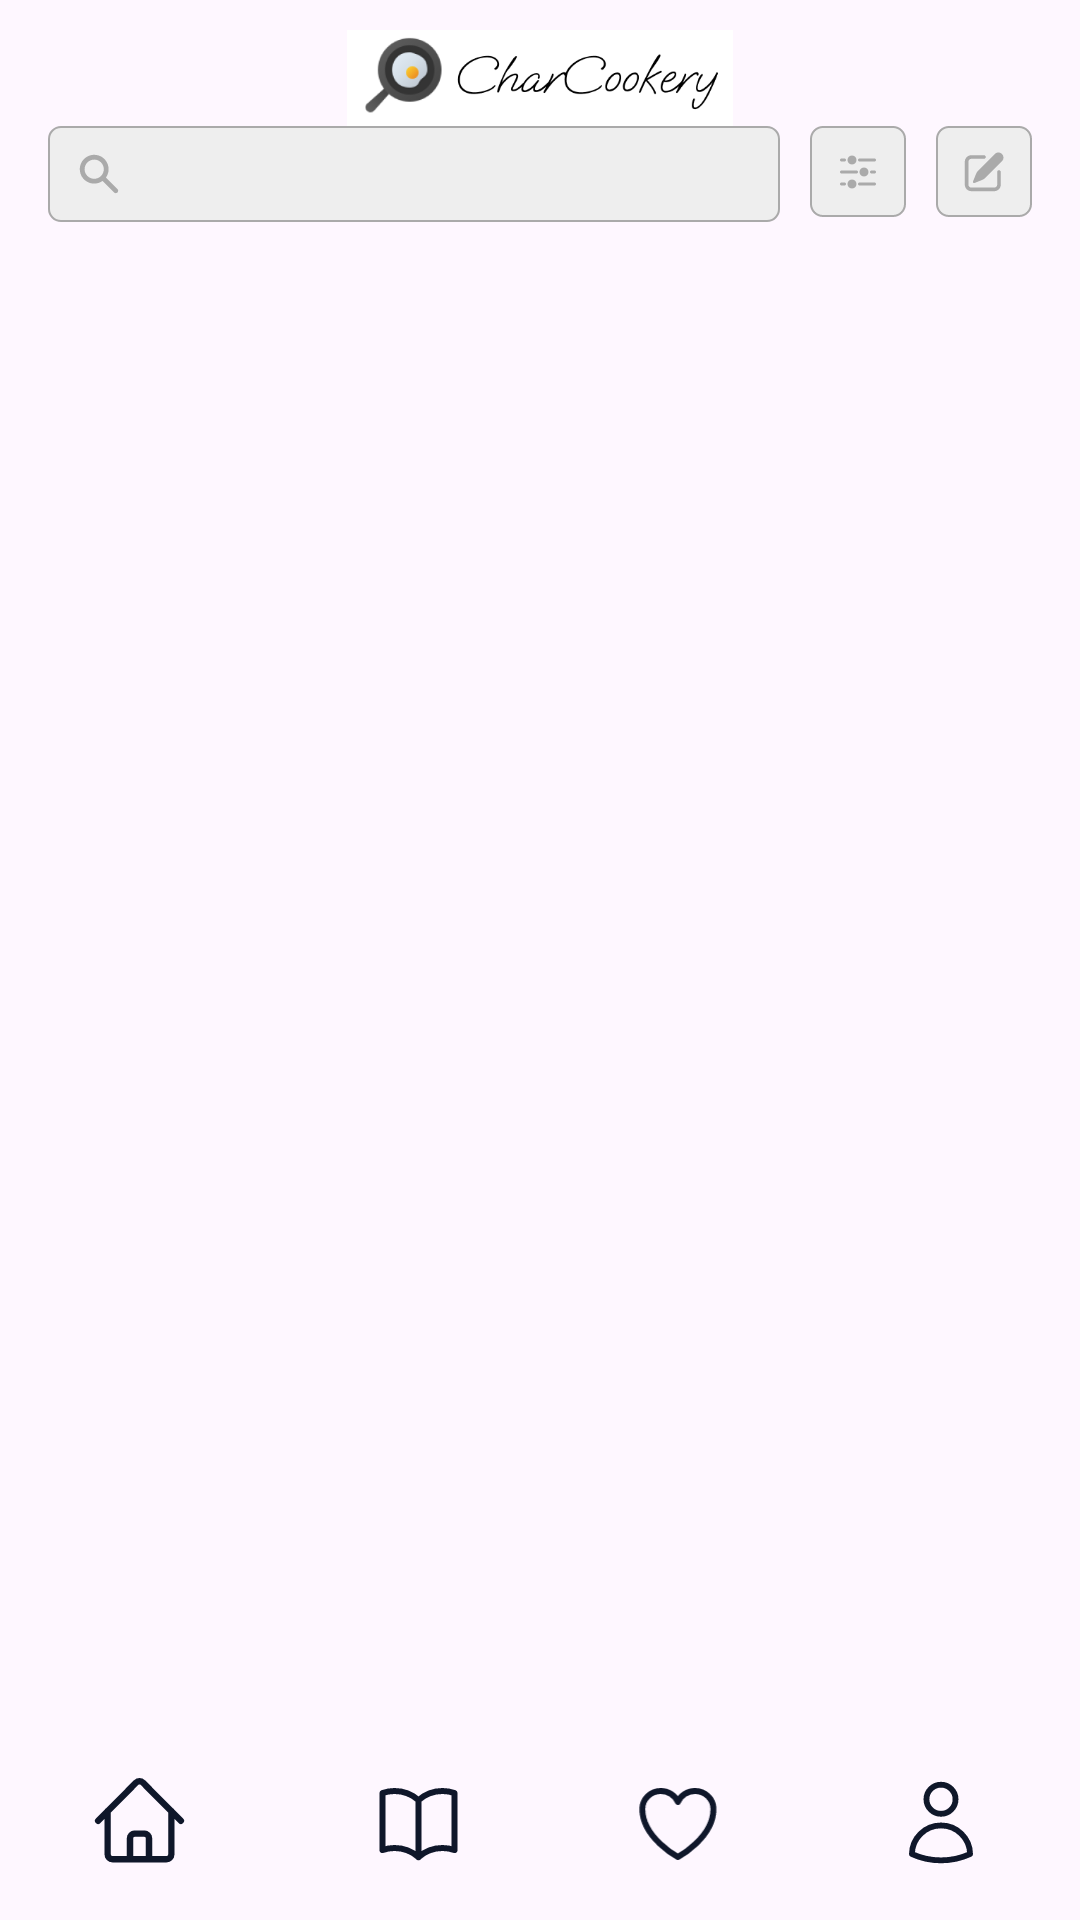

Write the Android layout XML for this screen, with the resource values it uses.
<!-- AndroidManifest.xml: application theme Theme.CharCookery -->
<!-- res/layout/activity_recipes.xml -->
<?xml version="1.0" encoding="utf-8"?>
<LinearLayout xmlns:android="http://schemas.android.com/apk/res/android"
    xmlns:app="http://schemas.android.com/apk/res-auto"
    xmlns:tools="http://schemas.android.com/tools"
    android:layout_width="match_parent"
    android:layout_height="match_parent"
    android:orientation="vertical"
    tools:context=".RecipesActivity">

    <ImageView
        android:layout_width="match_parent"
        android:layout_height="42dp"
        android:src="@drawable/charcookery_logo"
        android:paddingTop="10dp" />

    <LinearLayout
        android:layout_width="match_parent"
        android:layout_height="32dp"
        android:paddingStart="16dp"
        android:paddingEnd="16dp"
        android:layout_marginBottom="8dp"
        android:orientation="horizontal">

        <EditText
            android:layout_width="wrap_content"
            android:layout_height="match_parent"
            android:drawableLeft="@drawable/icon_search"
            android:drawablePadding="8dp"
            android:layout_weight="1"
            android:paddingStart="10dp"
            style="@style/TextInput" />

        <ImageButton
            android:layout_width="wrap_content"
            android:layout_height="match_parent"
            android:src="@drawable/icon_adjustments"
            android:layout_marginStart="10dp"
            android:layout_marginBottom="1.5dp"
            style="@style/TextInput" />

        <ImageButton
            android:layout_width="wrap_content"
            android:layout_height="match_parent"
            android:src="@drawable/icon_write"
            android:layout_marginStart="10dp"
            android:layout_marginBottom="1.5dp"
            style="@style/TextInput" />

    </LinearLayout>

    <LinearLayout
        android:layout_weight="1"
        android:layout_width="match_parent"
        android:layout_height="wrap_content"
        android:orientation="vertical"
        android:paddingTop="8dp"
        android:paddingStart="16dp"
        android:paddingEnd="16dp">

        <ScrollView
            android:layout_width="match_parent"
            android:layout_height="wrap_content">

            <androidx.recyclerview.widget.RecyclerView
                android:id="@+id/rvRecipesGrid"
                android:layout_width="match_parent"
                android:layout_height="wrap_content"
                android:layout_marginEnd="-10dp"
                app:layoutManager="androidx.recyclerview.widget.GridLayoutManager"
                app:spanCount="2"
                tools:listitem="@layout/card_recipe_lg" />

        </ScrollView>
    </LinearLayout>

    <include layout="@layout/layout_menu" />
</LinearLayout>
<!-- res/layout/card_recipe_lg.xml (included above) -->
<?xml version="1.0" encoding="utf-8"?>
<androidx.cardview.widget.CardView xmlns:android="http://schemas.android.com/apk/res/android"
    xmlns:app="http://schemas.android.com/apk/res-auto"
    android:layout_width="match_parent"
    android:layout_height="wrap_content"
    android:layout_marginEnd="10dp"
    android:layout_marginBottom="15dp"
    app:cardElevation="0dp">

    <androidx.constraintlayout.widget.ConstraintLayout
        android:layout_width="match_parent"
        android:layout_height="match_parent">

        <LinearLayout
            android:layout_width="match_parent"
            android:layout_height="wrap_content"
            android:orientation="vertical"
            app:layout_constraintEnd_toEndOf="parent"
            app:layout_constraintStart_toStartOf="parent"
            app:layout_constraintTop_toTopOf="parent">

            <ImageView
                android:id="@+id/recipePreviewImg"
                android:layout_width="match_parent"
                android:layout_height="120dp"
                android:onClick="gotoRecipeView"
                android:scaleType="centerCrop"
                app:srcCompat="@drawable/demo_food" />

            <TextView
                android:id="@+id/recipePreviewTitle"
                android:layout_width="match_parent"
                android:layout_height="wrap_content"
                android:layout_marginTop="6dp"
                android:layout_marginBottom="4dp"
                android:onClick="gotoRecipeView"
                android:text="Recipe name"
                android:textSize="12sp"
                android:textStyle="bold" />

            <TextView
                android:id="@+id/recipePreviewCategory"
                android:layout_width="wrap_content"
                android:layout_height="wrap_content"
                android:background="@drawable/primary_tag"
                android:paddingLeft="6dp"
                android:paddingRight="6dp"
                android:text="Category"
                android:textColor="#000"
                android:textSize="8sp" />

        </LinearLayout>

        <Button
            android:id="@+id/recipePreviewLikeBtn"
            android:layout_width="33dp"
            android:layout_height="40dp"
            android:layout_gravity="center"
            android:layout_marginTop="2dp"
            android:layout_marginEnd="3dp"
            android:alpha="0.8"
            android:backgroundTint="@color/white"
            android:foreground="@drawable/heart_outline"
            android:foregroundGravity="center"
            android:gravity="center"
            android:paddingStart="16dp"
            android:paddingTop="16dp"
            android:paddingEnd="16dp"
            android:paddingBottom="16dp"
            android:textColorHighlight="#FFFFFF"
            android:textColorLink="#FFFFFF"
            app:cornerRadius="100dp"
            app:layout_constraintEnd_toEndOf="parent"
            app:layout_constraintTop_toTopOf="parent" />

    </androidx.constraintlayout.widget.ConstraintLayout>

</androidx.cardview.widget.CardView>
<!-- res/layout/layout_menu.xml (included above) -->
<?xml version="1.0" encoding="utf-8"?>
<LinearLayout xmlns:android="http://schemas.android.com/apk/res/android"
    android:layout_width="match_parent"
    android:layout_height="64dp"
    android:paddingTop="16dp"
    android:paddingBottom="16dp">

    <ImageView
        android:id="@+id/menuHome"
        android:layout_width="wrap_content"
        android:layout_height="match_parent"
        android:layout_weight="1"
        android:src="@drawable/home_outline" />

    <ImageView
        android:id="@+id/menuRecipes"
        android:layout_width="wrap_content"
        android:layout_height="match_parent"
        android:layout_weight="1"
        android:src="@drawable/book_outline" />

    <ImageView
        android:id="@+id/menuFavorites"
        android:layout_width="wrap_content"
        android:layout_height="match_parent"
        android:layout_weight="1"
        android:src="@drawable/heart_outline" />

    <ImageView
        android:id="@+id/menuUser"
        android:layout_width="wrap_content"
        android:layout_height="match_parent"
        android:layout_weight="1"
        android:src="@drawable/user_outline" />

</LinearLayout>
<!-- resources referenced by this layout -->
<resources>
  <!-- drawable book_outline (drawable) -->
  <vector xmlns:android="http://schemas.android.com/apk/res/android"
      android:width="33dp"
      android:height="32dp"
      android:viewportWidth="33"
      android:viewportHeight="32">
    <path
        android:pathData="M16.5,8.056C14.377,6.155 11.573,5 8.5,5C7.097,5 5.751,5.241 4.5,5.683V24.683C5.751,24.241 7.097,24 8.5,24C11.573,24 14.377,25.155 16.5,27.056M16.5,8.056C18.623,6.155 21.427,5 24.5,5C25.903,5 27.249,5.241 28.5,5.683V24.683C27.249,24.241 25.903,24 24.5,24C21.427,24 18.623,25.155 16.5,27.056M16.5,8.056V27.056"
        android:strokeLineJoin="round"
        android:strokeWidth="2"
        android:fillColor="#00000000"
        android:strokeColor="#0F172A"
        android:strokeLineCap="round"/>
  </vector>
  <!-- drawable heart_outline (drawable) -->
  <vector xmlns:android="http://schemas.android.com/apk/res/android"
      android:width="21dp"
      android:height="20dp"
      android:viewportWidth="17"
      android:viewportHeight="16">
    <path
        android:pathData="M14.227,5.5C14.227,3.843 12.828,2.5 11.102,2.5C9.811,2.5 8.704,3.251 8.227,4.322C7.75,3.251 6.642,2.5 5.352,2.5C3.626,2.5 2.227,3.843 2.227,5.5C2.227,10.314 8.227,13.5 8.227,13.5C8.227,13.5 14.227,10.314 14.227,5.5Z"
        android:strokeLineJoin="round"
        android:strokeWidth="1"
        android:fillColor="#00000000"
        android:strokeColor="#0F172A"
        android:strokeLineCap="round"/>
  </vector>
  <!-- drawable home_outline (drawable) -->
  <vector xmlns:android="http://schemas.android.com/apk/res/android"
      android:width="33dp"
      android:height="30dp"
      android:viewportWidth="33"
      android:viewportHeight="30">
    <path
        android:pathData="M3.5,14L15.439,2.061C16.025,1.475 16.975,1.475 17.561,2.061L29.5,14M6.5,11V24.5C6.5,25.328 7.172,26 8,26H13.5V19.5C13.5,18.672 14.172,18 15,18H18C18.828,18 19.5,18.672 19.5,19.5V26H25C25.828,26 26.5,25.328 26.5,24.5V11M11.5,26H22.5"
        android:strokeLineJoin="round"
        android:strokeWidth="2"
        android:fillColor="#00000000"
        android:strokeColor="#0F172A"
        android:strokeLineCap="round"/>
  </vector>
  <!-- drawable primary_tag (drawable) -->
  <?xml version="1.0" encoding="utf-8"?>
  <shape xmlns:android="http://schemas.android.com/apk/res/android" >
      <stroke
          android:width="1px"
          android:color="#000000" />
  
      <solid android:color="#EEE629" />
  
      <padding
          android:left="1dp"
          android:right="1dp"
          android:bottom="1dp"
          android:top="1dp" />
  
      <corners android:radius="10dp" />
  </shape>
  <style name="TextInput">
          <item name="android:layout_height">32dp</item>
          <item name="android:background">@drawable/lgrey_rounded</item>
          <item name="android:paddingStart">8dp</item>
          <item name="android:paddingEnd">8dp</item>
          <item name="android:paddingTop">2dp</item>
          <item name="android:paddingBottom">2dp</item>
          <item name="android:textSize">12sp</item>
      </style>
  <style name="Theme.CharCookery" parent="Base.Theme.CharCookery" />
  <!-- drawable lgrey_rounded (drawable) -->
  <?xml version="1.0" encoding="utf-8"?>
  <shape xmlns:android="http://schemas.android.com/apk/res/android" >
      <stroke
          android:width="2px"
          android:color="#AAAAAA" />
  
      <solid android:color="#EEEEEE" />
  
      <padding
          android:left="1dp"
          android:right="1dp"
          android:bottom="1dp"
          android:top="1dp" />
  
      <corners android:radius="4dp" />
  </shape>
  <style name="Base.Theme.CharCookery" parent="Theme.Material3.DayNight.NoActionBar">
          
          
          <item name="fontFamily">@font/inter</item>
      </style>
  <!-- not gathered from this repository: default colours our renderer supplied (Android Studio template values) -->
  <color name="white">#FFFFFFFF</color>
</resources>
